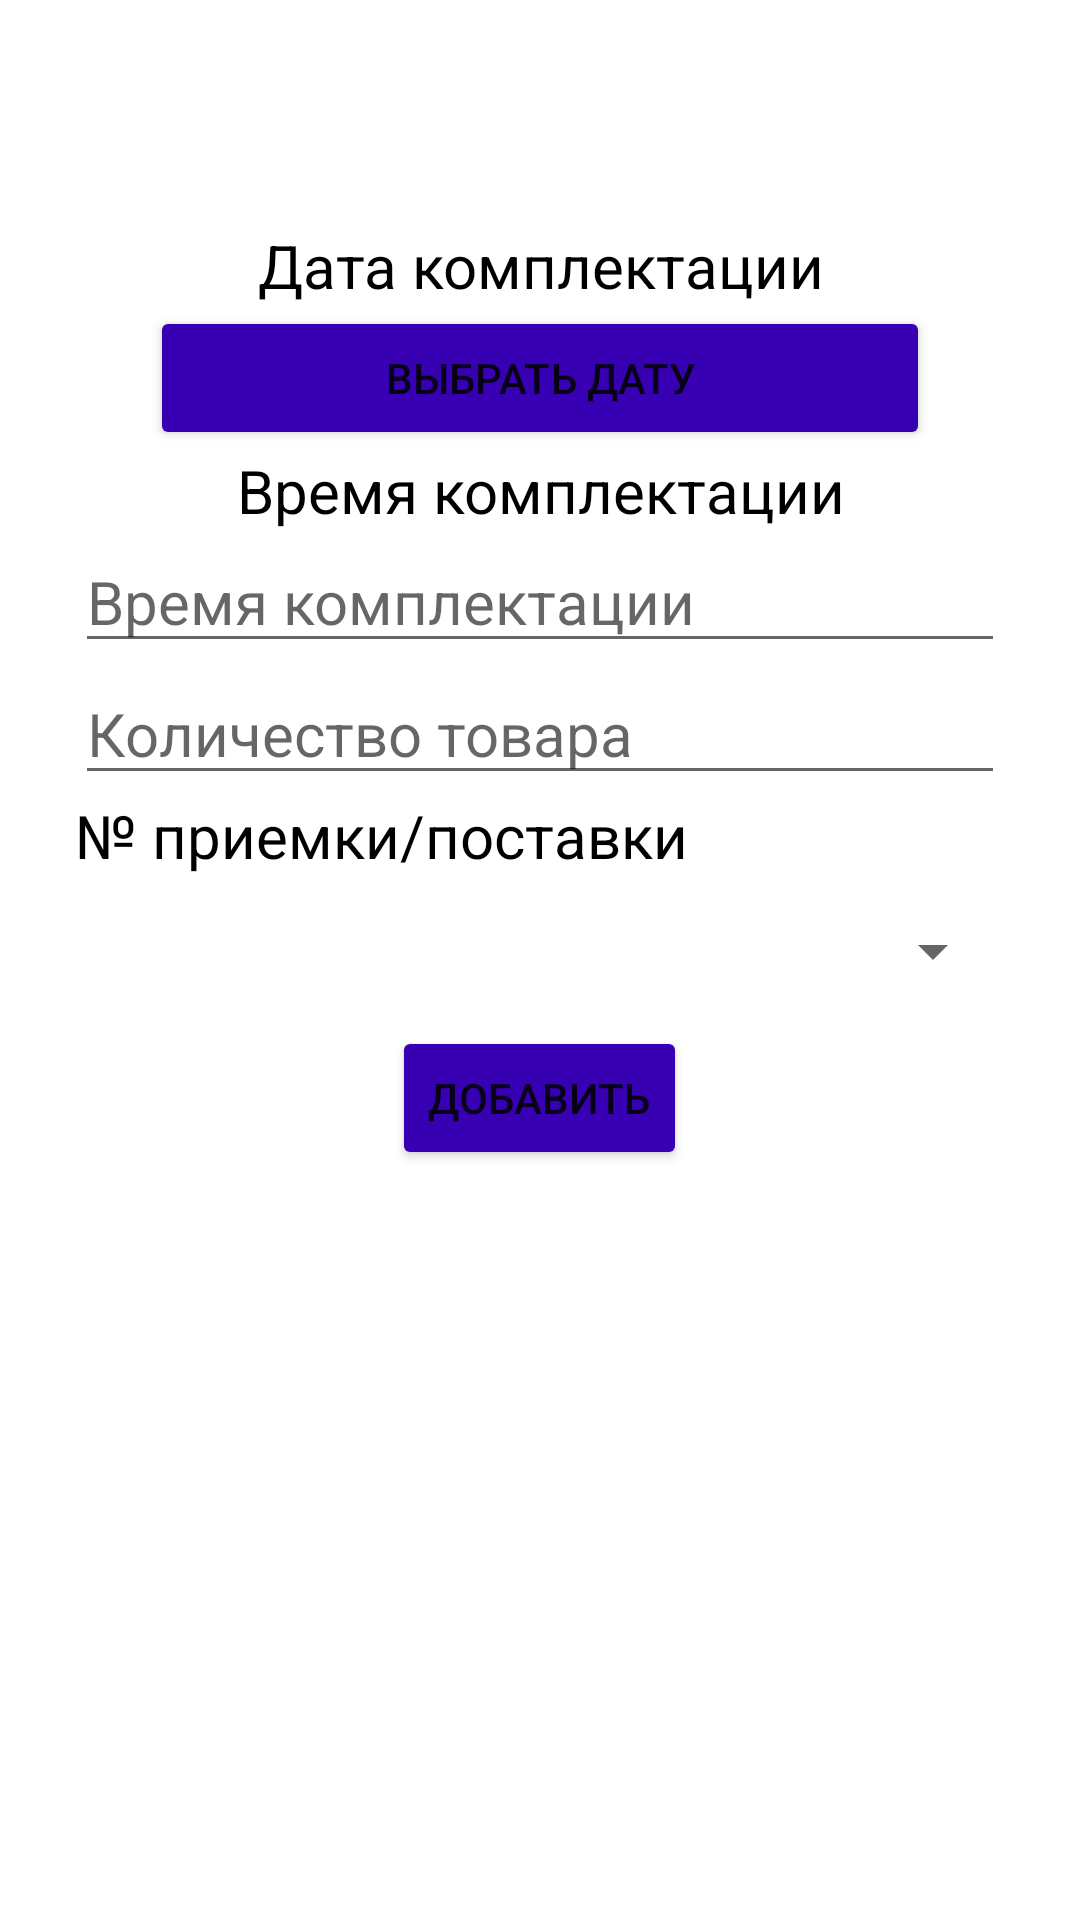

Reconstruct the res/layout file that produces this screen, plus the resources it refers to.
<!-- AndroidManifest.xml: application theme Theme.Lenta_storage_app -->
<!-- res/layout/add_complectation_fragment.xml -->
<?xml version="1.0" encoding="utf-8"?>
<LinearLayout xmlns:android="http://schemas.android.com/apk/res/android"
    android:layout_width="match_parent"
    android:layout_height="match_parent"
    android:paddingStart="25dp"
    android:paddingTop="75dp"
    android:paddingEnd="25dp"
    android:orientation="vertical"
    android:background="@drawable/background">
    <ScrollView
        android:layout_width="match_parent"
        android:layout_height="match_parent">
        <LinearLayout
            android:layout_width="match_parent"
            android:layout_height="match_parent"
            android:orientation="vertical">
    <TextView
        android:layout_width="match_parent"
        android:layout_height="wrap_content"
        android:text="Дата комплектации"
        android:textSize="20sp"
        android:textColor="@color/black"
        android:textAlignment="center" />
    <Button
        android:id="@+id/btnSetDate"
        android:layout_width="match_parent"
        android:layout_height="wrap_content"
        android:layout_marginLeft="25dp"
        android:layout_marginRight="25dp"
        android:backgroundTint="@color/purple_700"
        android:text="Выбрать дату" />
    <TextView
        android:layout_width="match_parent"
        android:layout_height="wrap_content"
        android:text="Время комплектации"
        android:textSize="20sp"
        android:textColor="@color/black"
        android:textAlignment="center"/>
    <EditText
        android:id="@+id/editComplectationTime"
        android:layout_width="match_parent"
        android:layout_height="wrap_content"
        android:hint="Время комплектации"
        android:inputType="time"
        android:textSize="20sp" />
    <EditText
        android:id="@+id/editProductAmount"
        android:layout_width="match_parent"
        android:layout_height="wrap_content"
        android:hint="Количество товара"
        android:inputType="number"
        android:textSize="20sp" />
    <TextView
        android:layout_width="match_parent"
        android:layout_height="wrap_content"
        android:text="№ приемки/поставки"
        android:textSize="20sp"
        android:textColor="@color/black"/>
    <Spinner
        android:id="@+id/spinnerIncomeId"
        android:layout_width="match_parent"
        android:layout_height="50dp"
        android:textSize="20sp"/>
    <Button
        android:id="@+id/btnAdd"
        android:layout_width="wrap_content"
        android:layout_height="wrap_content"
        android:layout_gravity="center"
        android:backgroundTint="@color/purple_700"
        android:text="Добавить" />
        </LinearLayout>
    </ScrollView>
</LinearLayout>
<!-- resources referenced by this layout -->
<resources>
  <color name="black">#FF000000</color>
  <color name="purple_700">#FF3700B3</color>
  <style name="Theme.Lenta_storage_app" parent="Theme.MaterialComponents.DayNight.DarkActionBar">
          
          <item name="colorPrimary">@color/purple_500</item>
          <item name="colorPrimaryVariant">@color/darkYellow</item>
          <item name="colorOnPrimary">@color/white</item>
          
          <item name="colorSecondary">@color/teal_200</item>
          <item name="colorSecondaryVariant">@color/teal_700</item>
          <item name="colorOnSecondary">@color/black</item>
          
          <item name="android:statusBarColor">?attr/colorPrimaryVariant</item>
          
      </style>
  <color name="purple_500">#FF6200EE</color>
  <color name="white">#FFFFFFFF</color>
  <color name="teal_200">#FF03DAC5</color>
  <color name="teal_700">#FF018786</color>
</resources>
